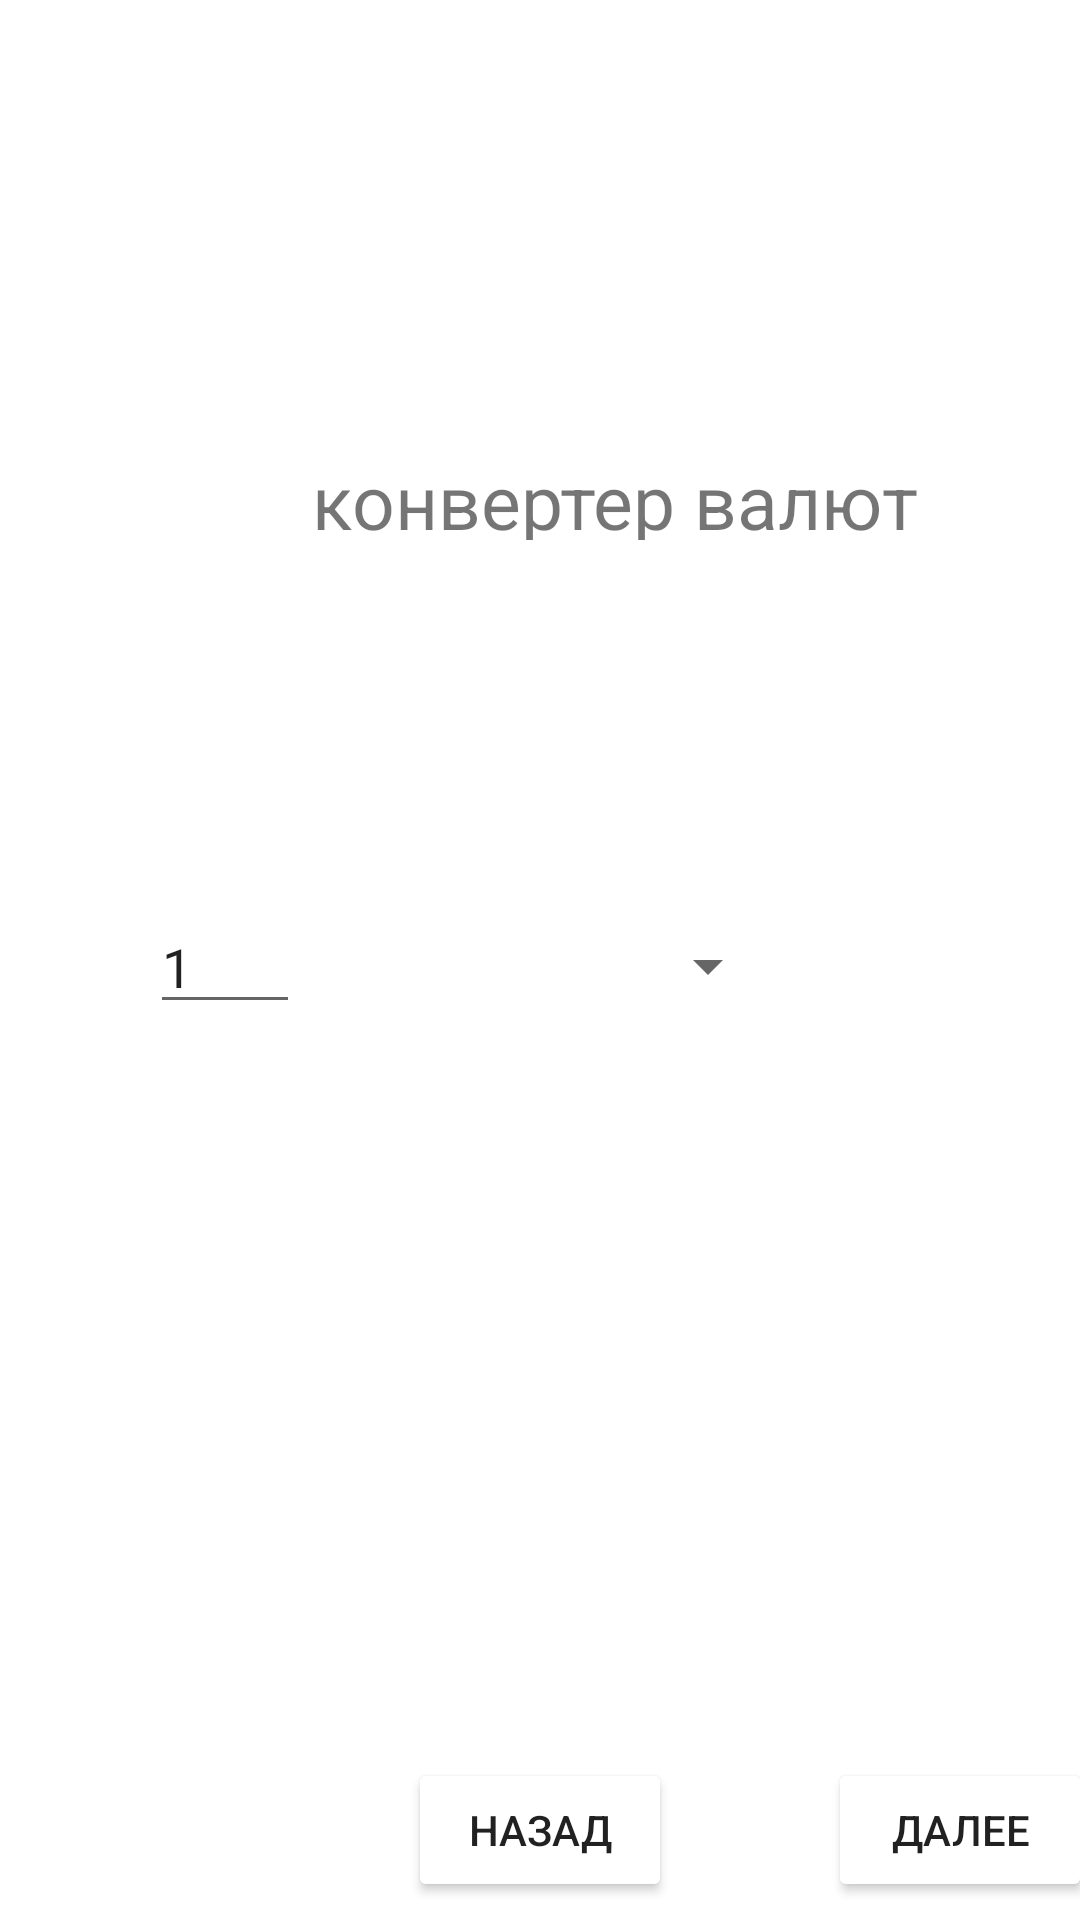

Here is an Android app screen rendered from its layout file. Give the layout XML and the strings, colors and styles it references.
<!-- AndroidManifest.xml: application theme Theme.BlackWhiteYellow -->
<!-- res/layout/activity_second.xml -->
<?xml version="1.0" encoding="utf-8"?>
<androidx.constraintlayout.widget.ConstraintLayout xmlns:android="http://schemas.android.com/apk/res/android"
    xmlns:app="http://schemas.android.com/apk/res-auto"
    xmlns:tools="http://schemas.android.com/tools"
    android:layout_width="match_parent"
    android:layout_height="match_parent"
    tools:context=".SecondActivity">

    <androidx.appcompat.widget.Toolbar
        android:id="@+id/toolbar"
        android:layout_width="412dp"
        android:layout_height="wrap_content"
        android:background="@drawable/roundstyle"
        android:minHeight="?attr/actionBarSize"
        android:theme="?attr/actionBarTheme"
        app:layout_constraintStart_toStartOf="parent"
        app:layout_constraintTop_toTopOf="parent"
        app:title="Lab 3.1" />
    <TextView
        android:id="@+id/taskTitle"
        android:layout_width="300dp"
        android:layout_height="30dp"
        android:layout_marginTop="150dp"
        android:layout_marginLeft="55dp"
        style="@style/PrimaryStyle"
        android:text="конвертер валют"
        android:textAlignment="center"
        app:layout_constraintStart_toStartOf="parent"
        app:layout_constraintTop_toTopOf="parent"/>

    <EditText
        android:id = "@+id/inputCurrencyValue"
        android:layout_width="50dp"
        android:layout_height="wrap_content"
        android:layout_marginTop="300dp"
        android:layout_marginLeft="50dp"
        android:hint="RUB"
        android:text="1"
        app:layout_constraintStart_toStartOf="parent"
        app:layout_constraintTop_toTopOf="parent"
        />

    <Spinner
        android:id="@+id/currencySpinner"
        android:layout_width="130dp"
        android:layout_height="30dp"
        android:layout_marginTop="307dp"
        android:layout_marginLeft="130dp"
        app:layout_constraintStart_toStartOf="parent"
        app:layout_constraintTop_toTopOf="parent"/>

    <TextView
        android:id="@+id/resultValueCurrency"
        android:layout_width="100dp"
        android:layout_height="30dp"
        android:layout_marginTop="350dp"
        android:layout_marginLeft="140dp"
        style="@style/SecondaryTextStyle"
        android:text=""
        app:layout_constraintStart_toStartOf="parent"
        app:layout_constraintTop_toTopOf="parent"/>


    <Button
        android:id="@+id/btn_main_activity"
        android:layout_width="wrap_content"
        android:layout_height="wrap_content"
        android:layout_marginBottom="6dp"
        android:text="назад"
        android:backgroundTint="@color/primary"
        app:layout_constraintBottom_toBottomOf="parent"
        app:layout_constraintEnd_toEndOf="parent"
        app:layout_constraintHorizontal_bias="0.5"
        app:layout_constraintStart_toStartOf="parent" />

    <Button
        android:id="@+id/btn_activity_car_price_calc"
        android:layout_width="wrap_content"
        android:layout_height="wrap_content"
        android:layout_marginBottom="6dp"
        android:layout_marginLeft="280dp"
        android:text="далее"
        style="@style/PrimaryButton"
        app:layout_constraintBottom_toBottomOf="parent"
        app:layout_constraintEnd_toEndOf="parent"
        app:layout_constraintHorizontal_bias="0.5"
        app:layout_constraintStart_toStartOf="parent" />





</androidx.constraintlayout.widget.ConstraintLayout>
<!-- resources referenced by this layout -->
<resources>
  <!-- drawable roundstyle (drawable) -->
  <?xml version="1.0" encoding="utf-8"?>
  <shape xmlns:android="http://schemas.android.com/apk/res/android">
      <solid android:color="@color/primary"/>
      <corners android:bottomLeftRadius="15dp" android:bottomRightRadius="15dp"/>
  </shape>
  <style name="PrimaryButton">
          <item name="android:backgroundTint">@color/primary</item>
      </style>
  <style name="PrimaryStyle">
          <item name="android:textSize">25sp</item>
          <item name="android:layout_marginRight">13dp</item>
          <item name="android:layout_marginBottom">10dp</item>
      </style>
  <style name="SecondaryTextStyle">
          <item name="android:textSize">18sp</item>
          <item name="android:color">@color/primary</item>
  
      </style>
  <style name="Theme.BlackWhiteYellow" parent="Theme.MaterialComponents.DayNight.DarkActionBar">
          <item name="colorPrimary">@color/black</item>
          <item name="android:statusBarColor">@color/black</item>
          <item name="android:navigationBarColor">
              @android:color/transparent
          </item>
          <item name="windowActionBar">false</item>
          <item name="windowNoTitle">true</item>
      </style>
  <color name="black">#FF242223</color>
</resources>
